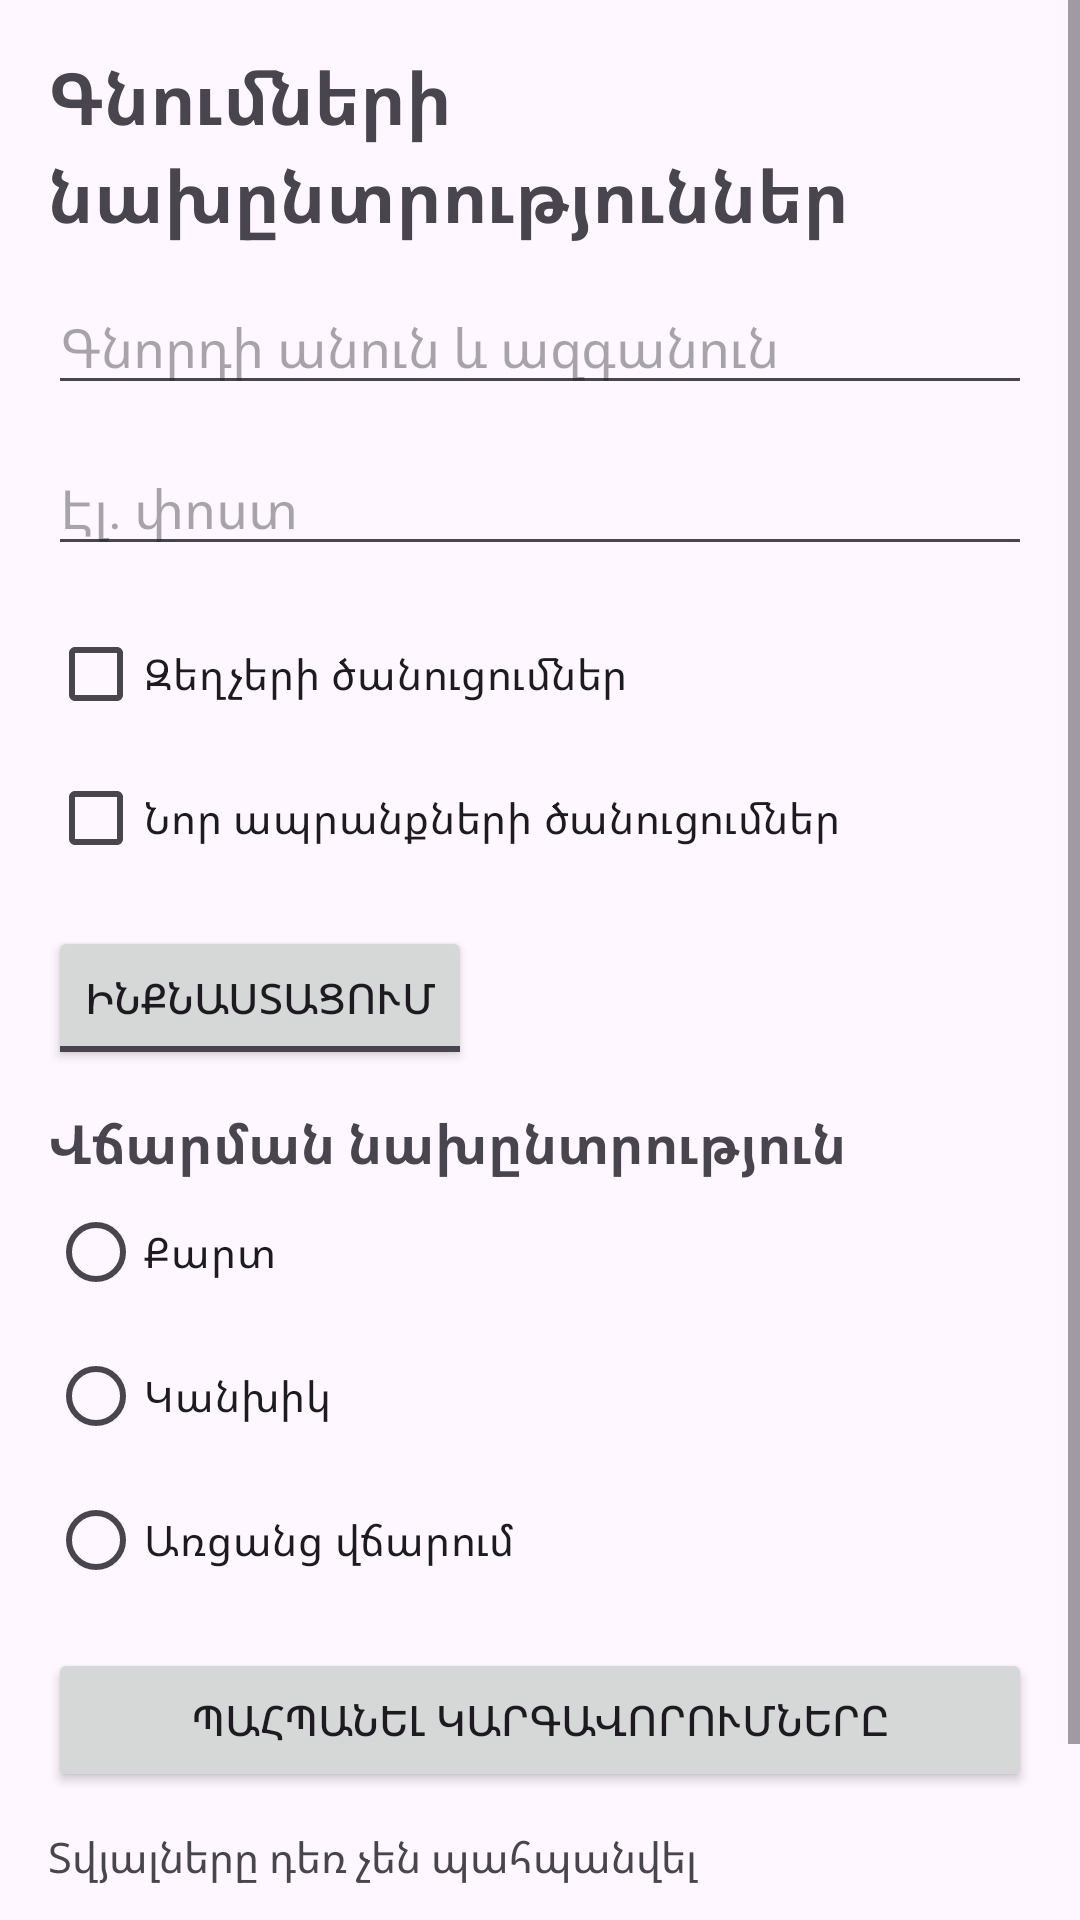

Write the Android layout XML for this screen, with the resource values it uses.
<!-- AndroidManifest.xml: application theme Theme.ShoppingPreferences -->
<!-- res/layout/activity_main.xml -->
<?xml version="1.0" encoding="utf-8"?>
<ScrollView xmlns:android="http://schemas.android.com/apk/res/android"
    android:layout_width="match_parent"
    android:layout_height="match_parent"
    android:fitsSystemWindows="true">

    <LinearLayout
        android:layout_width="match_parent"
        android:layout_height="wrap_content"
        android:orientation="vertical"
        android:padding="@dimen/screen_padding">

        <TextView
            android:id="@+id/titleText"
            android:layout_width="match_parent"
            android:layout_height="wrap_content"
            android:text="@string/shopping_title"
            android:textColor="@color/primary"
            android:textSize="@dimen/title_text_size"
            android:textStyle="bold" />

        <EditText
            android:id="@+id/nameInput"
            android:layout_width="match_parent"
            android:layout_height="wrap_content"
            android:layout_marginTop="@dimen/item_spacing"
            android:hint="@string/buyer_name_hint"
            android:inputType="textPersonName" />

        <EditText
            android:id="@+id/emailInput"
            android:layout_width="match_parent"
            android:layout_height="wrap_content"
            android:layout_marginTop="@dimen/item_spacing"
            android:hint="@string/email_hint"
            android:inputType="textEmailAddress" />

        <CheckBox
            android:id="@+id/discountCheck"
            android:layout_width="wrap_content"
            android:layout_height="wrap_content"
            android:layout_marginTop="@dimen/item_spacing"
            android:text="@string/discount_notifications" />

        <CheckBox
            android:id="@+id/newProductCheck"
            android:layout_width="wrap_content"
            android:layout_height="wrap_content"
            android:text="@string/new_product_notifications" />

        <ToggleButton
            android:id="@+id/deliveryToggle"
            android:layout_width="wrap_content"
            android:layout_height="wrap_content"
            android:layout_marginTop="@dimen/item_spacing"
            android:textOn="@string/delivery"
            android:textOff="@string/self_pickup" />

        <TextView
            android:id="@+id/paymentTitle"
            android:layout_width="match_parent"
            android:layout_height="wrap_content"
            android:layout_marginTop="@dimen/item_spacing"
            android:text="@string/payment_title"
            android:textColor="@color/primary"
            android:textSize="@dimen/section_title_text_size"
            android:textStyle="bold" />

        <RadioGroup
            android:id="@+id/paymentGroup"
            android:layout_width="match_parent"
            android:layout_height="wrap_content"
            android:orientation="vertical">

            <RadioButton
                android:id="@+id/cardRadio"
                android:layout_width="wrap_content"
                android:layout_height="wrap_content"
                android:text="@string/payment_card" />

            <RadioButton
                android:id="@+id/cashRadio"
                android:layout_width="wrap_content"
                android:layout_height="wrap_content"
                android:text="@string/payment_cash" />

            <RadioButton
                android:id="@+id/onlineRadio"
                android:layout_width="wrap_content"
                android:layout_height="wrap_content"
                android:text="@string/payment_online" />

        </RadioGroup>

        <Button
            android:id="@+id/saveButton"
            android:layout_width="match_parent"
            android:layout_height="wrap_content"
            android:layout_marginTop="@dimen/item_spacing"
            android:text="@string/save_settings" />

        <TextView
            android:id="@+id/resultText"
            android:layout_width="match_parent"
            android:layout_height="wrap_content"
            android:layout_marginTop="@dimen/item_spacing"
            android:text="@string/result_not_saved" />

        <Button
            android:id="@+id/helpButton"
            android:layout_width="match_parent"
            android:layout_height="wrap_content"
            android:layout_marginTop="@dimen/item_spacing"
            android:text="@string/open_help" />

    </LinearLayout>
</ScrollView>
<!-- resources referenced by this layout -->
<resources>
  <dimen name="item_spacing">12dp</dimen>
  <dimen name="screen_padding">16dp</dimen>
  <dimen name="section_title_text_size">18sp</dimen>
  <dimen name="title_text_size">24sp</dimen>
  <string name="buyer_name_hint">Գնորդի անուն և ազգանուն</string>
  <string name="delivery">ԱՌԱՔՈՒՄ</string>
  <string name="discount_notifications">Զեղչերի ծանուցումներ</string>
  <string name="email_hint">Էլ․ փոստ</string>
  <string name="new_product_notifications">Նոր ապրանքների ծանուցումներ</string>
  <string name="open_help">ԲԱՑԵԼ ՕԳՆՈՒԹՅՈՒՆԸ</string>
  <string name="payment_card">Քարտ</string>
  <string name="payment_cash">Կանխիկ</string>
  <string name="payment_online">Առցանց վճարում</string>
  <string name="payment_title">Վճարման նախընտրություն</string>
  <string name="result_not_saved">Տվյալները դեռ չեն պահպանվել</string>
  <string name="save_settings">ՊԱՀՊԱՆԵԼ ԿԱՐԳԱՎՈՐՈՒՄՆԵՐԸ</string>
  <string name="self_pickup">ԻՆՔՆԱՍՏԱՑՈՒՄ</string>
  <string name="shopping_title">Գնումների նախընտրություններ</string>
  <style name="Theme.ShoppingPreferences" parent="Base.Theme.ShoppingPreferences" />
  <style name="Base.Theme.ShoppingPreferences" parent="Theme.Material3.DayNight.NoActionBar">
          
          
          <item name="android:windowLightStatusBar">true</item>
      </style>
</resources>
